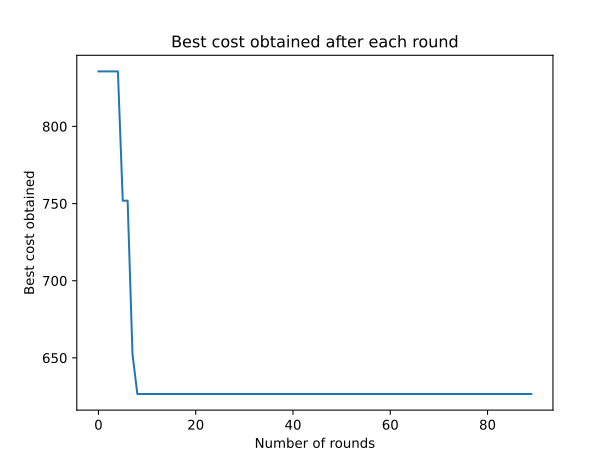

Source data for this figure (header and first rows):
0, 835.6466
1, 835.6
2, 835.6
3, 835.6
4, 835.6
5, 751.9
6, 751.9
7, 652.5
8, 626.6
9, 626.6
10, 626.6
11, 626.6
12, 626.6
13, 626.6
14, 626.6
15, 626.6
16, 626.6
17, 626.6
18, 626.6
19, 626.6
20, 626.6
21, 626.6
22, 626.6
23, 626.6
24, 626.6
25, 626.6
26, 626.6
27, 626.6
28, 626.6
29, 626.6
30, 626.6
31, 626.6
32, 626.6
33, 626.6
34, 626.6
35, 626.6
36, 626.6
37, 626.6
38, 626.6
39, 626.6
40, 626.6
41, 626.6
42, 626.6
43, 626.6
44, 626.6
45, 626.6
46, 626.6
47, 626.6
48, 626.6
49, 626.6
50, 626.6
51, 626.6
52, 626.6
53, 626.6
54, 626.6
55, 626.6
56, 626.6
57, 626.6
58, 626.6
59, 626.6
60, 626.6
... 29 more rows
